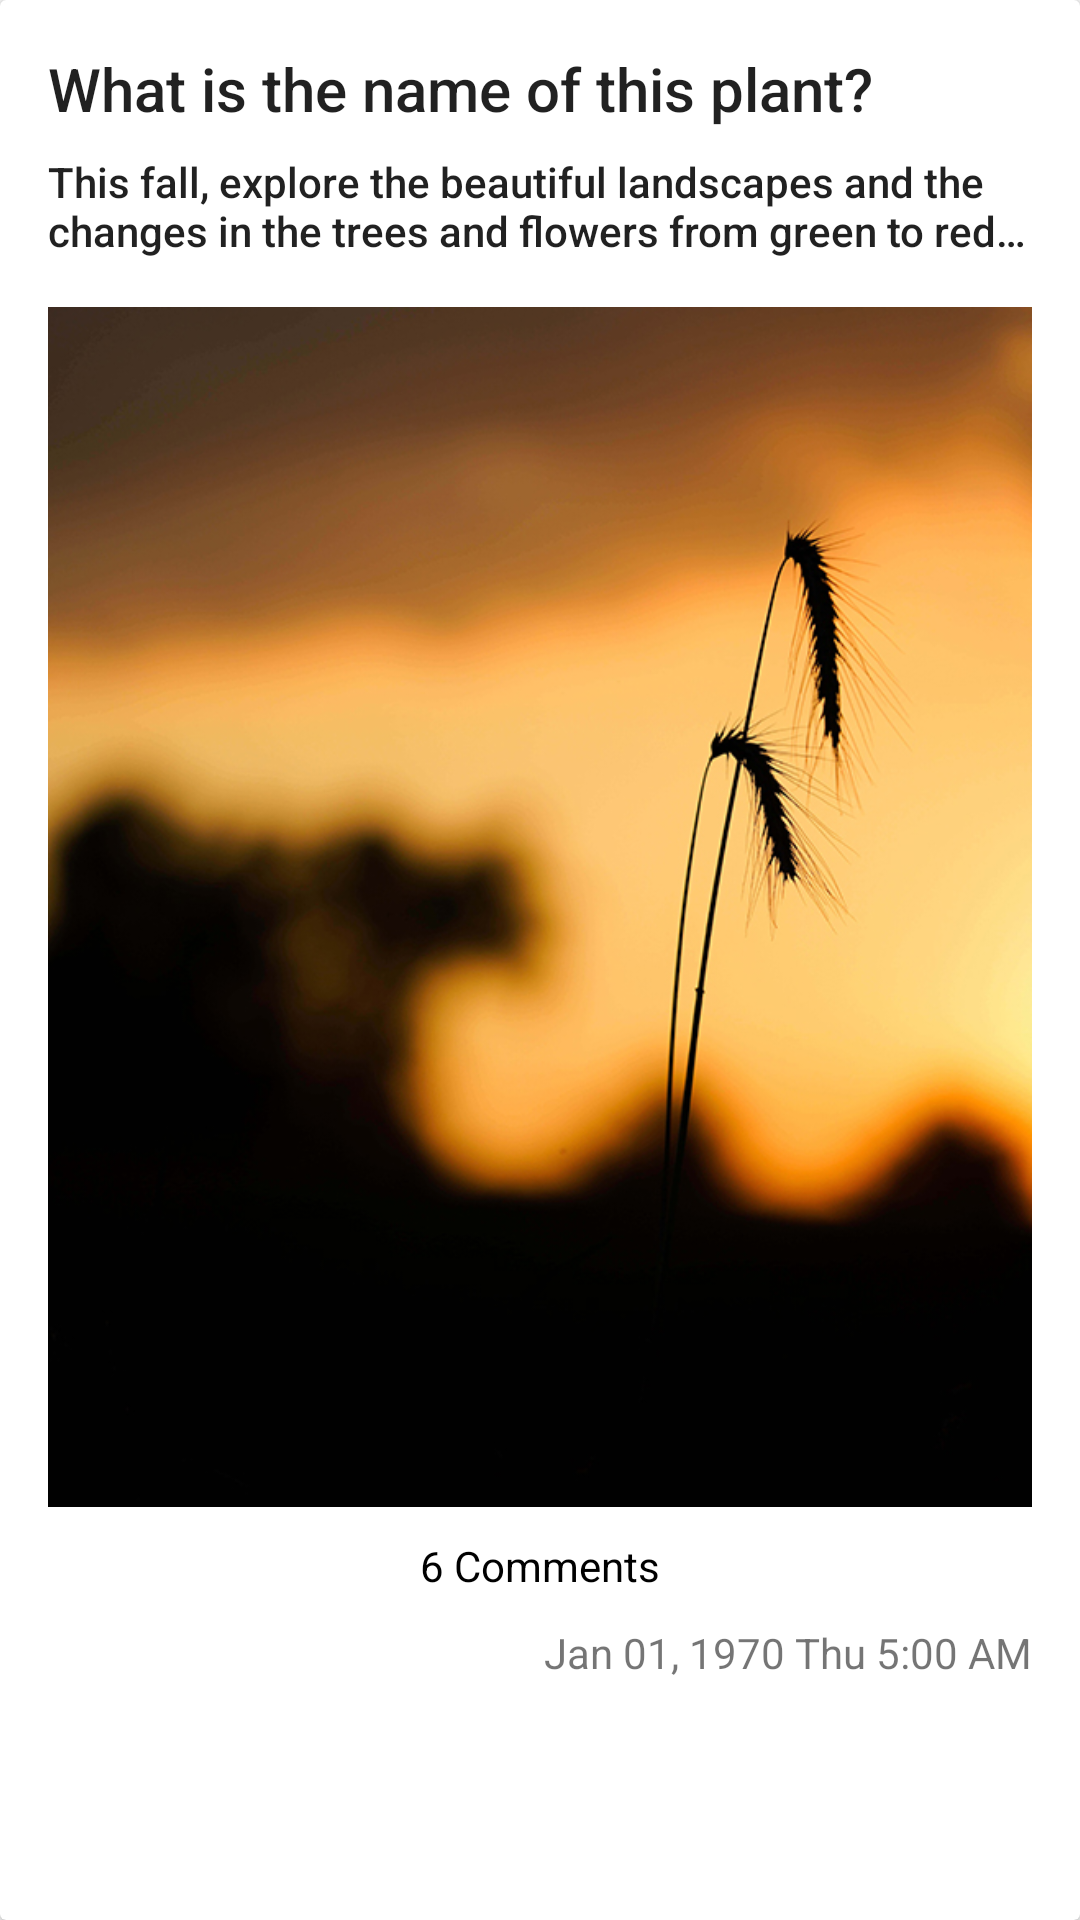

Reconstruct the res/layout file that produces this screen, plus the resources it refers to.
<!-- AndroidManifest.xml: application theme AppTheme -->
<!-- res/layout/image_item.xml -->
<?xml version="1.0" encoding="utf-8"?>
<androidx.cardview.widget.CardView xmlns:android="http://schemas.android.com/apk/res/android"
    android:layout_width="match_parent"
    android:layout_height="wrap_content"
    android:elevation="6dp"
    android:id="@+id/image_item">

    <LinearLayout
        android:layout_width="match_parent"
        android:layout_height="wrap_content"
        android:orientation="vertical"
        android:padding="16dp">

        <TextView
            android:id="@+id/image_title"
            style="@style/TextAppearance.AppCompat.Title"
            android:layout_width="match_parent"
            android:layout_height="wrap_content"
            android:ellipsize="end"
            android:maxLines="1"
            android:text="What is the name of this plant?" />

        <TextView
            android:layout_marginTop="8dp"
            android:id="@+id/image_description"
            style="@style/TextAppearance.AppCompat.Body2"
            android:layout_width="match_parent"
            android:layout_height="wrap_content"
            android:ellipsize="end"
            android:maxLines="2"
            android:text="This fall, explore the beautiful landscapes and the changes in the trees and flowers from green to red. Share your pictures of colorful leaves with the PlantSnap." />

        <ImageView
            android:id="@+id/uploaded_image"
            android:scaleType="centerCrop"
            android:layout_marginTop="16dp"
            android:layout_width="match_parent"
            android:src="@mipmap/register_background"
            android:layout_height="400dp" />

        <TextView
            android:id="@+id/comment_count"
            android:layout_marginTop="10dp"
            android:layout_width="match_parent"
            android:layout_height="wrap_content"
            android:gravity="center"
            android:textSize="14dp"
            android:textColor="#000"
            android:text="6 Comments"/>

        <TextView
            android:id="@+id/timestamp"
            android:layout_width="match_parent"
            android:layout_height="wrap_content"
            android:layout_marginTop="10dp"
            android:gravity="right"
            android:text="Jan 01, 1970 Thu 5:00 AM"/>

    </LinearLayout>

</androidx.cardview.widget.CardView>
<!-- resources referenced by this layout -->
<resources>
  <!-- mipmap register_background: jpg bitmap (mipmap-xxxhdpi, 189791 bytes) -->
  <style name="AppTheme" parent="Theme.AppCompat.Light.NoActionBar">
          
          <item name="colorPrimary">@color/colorPrimary</item>
          <item name="colorPrimaryDark">@color/colorPrimaryDark</item>
          <item name="colorAccent">@color/colorAccent</item>
      </style>
  <color name="colorPrimary">#008577</color>
  <color name="colorPrimaryDark">#00574B</color>
  <color name="colorAccent">#D81B60</color>
</resources>
